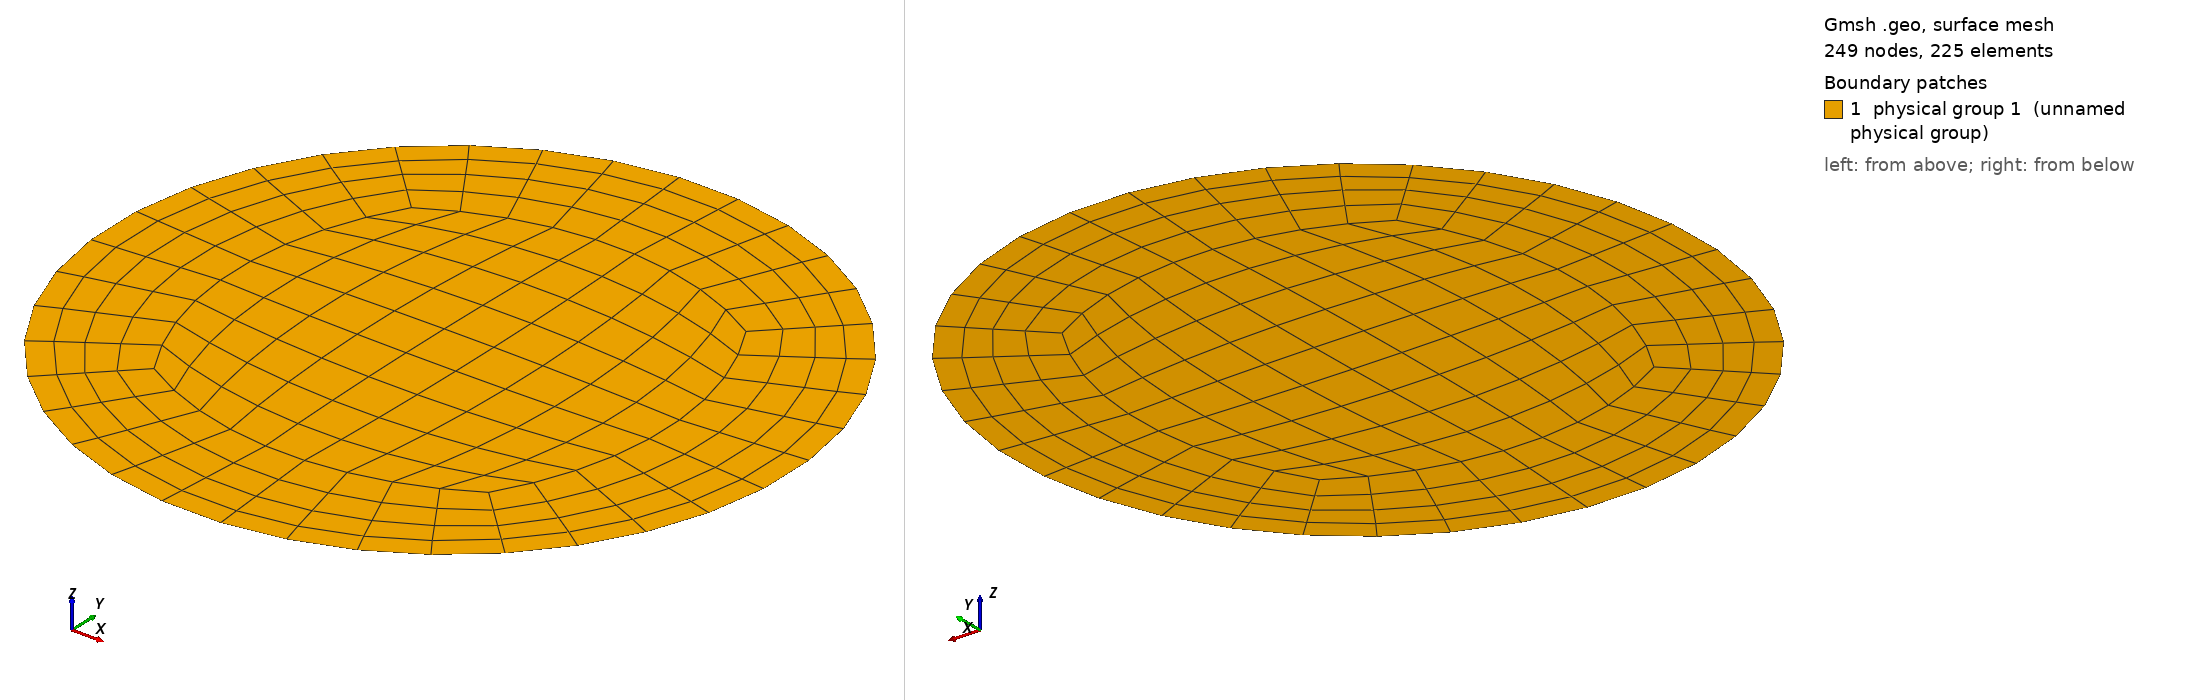

Gmsh geometry script, surface-meshed: 249 nodes, 225 surface elements. Boundary patches (legend numbers): 1 physical group 1 (unnamed physical group). Left view from above one corner, right view from below the opposite corner. Legend entries are the model's physical surfaces. The drawing asked Gmsh for element sizes between 1% and 20% of the model's largest extent; the script's own settings can give other sizes.

=== torus_medium2D.geo (drawn) ===
/*
   ***** gmsh Script for generating 2D/3D mesh for straight pipe. *****
   ** Saleh Rezaeiravesh, salehr@kth.se
   >>> For nomenclature, see the attached figure. 
   >>> Set the SETTINGS
   >>> To generate 3D mesh: gmsh pipe3DMesh.geo -3 -order 2   
   >>> To generate 2D mesh: gmsh pipe3DMesh.geo -2 -order 2   
*/

//constants
PI=3.14159265359;

////////////////////////////////////////////////////////
// GENERAL SETTING /////////////////////////////////////
//***** Choose the mesh dimension
meshDim=2;  //2 (2D mesh), 3 (3D mesh)

// GRID SETTINGS ///////////////////////////////////////
//***** Geometrical parameters
// Note: r<RB<R
R=1.0;   //Pipe radius
r=0.7;
RB=0.93;    // 0.95                                                 //0.97;   
th=PI/4.;  //theta
lambda=0.3;   //=R_{arc}/R
Lz=1;   //length in z-dir (axial)
//***** Grid Paramaters
Nc=10;  // no. of nodes (=#elem+1) in azimuthal direction    # 12 16
NB=1;   // no. of elemtns adjacent to the wall
NM=4;   // no. of nodes (=#elem+1) between the near wall layer and central square part # 5 7
     // NM=8 for old version of mesh in gmsh
// compression ratios over the radial lines of the mesh
compressRatio_B=0.85;  //ratio of grid compression toward the wall (<1)
compressRatio_M=0.87;  //compression ratio in the middle layer
Nz=180;    //no of elements in z-dire (axial)
///////////////////////////////////////////////////

dx=r*Cos(th);
dy=r*Sin(th);
dxB=RB*Cos(th);
dyB=RB*Sin(th);
Dx=R*Cos(th);
Dy=R*Sin(th);

//***** define points coordinates
//auxiliary points (only help define the geometry)
Point(1) = {0, 0, 0, 1.0};
Point(2) = {lambda*R, 0, 0, 1.0};
Point(3) = {0, -lambda*R, 0, 1.0};
Point(4) = {-lambda*R, 0, 0, 1.0};
Point(5) = {0 , lambda*R, 0, 1.0};

//blocks vertices
Point(6)={dx, dy, 0.0, 1.0};
Point(7)={dx, -dy, 0.0, 1.0};
Point(8)={-dx,-dy, 0.0, 1.0};
Point(9)={-dx, dy, 0.0, 1.0};
Point(10)={dxB, dyB, 0.0, 1.0};
Point(11)={dxB, -dyB, 0.0, 1.0};
Point(12)={-dxB,-dyB, 0.0, 1.0};
Point(13)={-dxB, dyB, 0.0, 1.0};
Point(14)={Dx, Dy, 0.0, 1.0};
Point(15)={Dx, -Dy, 0.0, 1.0};
Point(16)={-Dx,-Dy, 0.0, 1.0};
Point(17)={-Dx, Dy, 0.0, 1.0};

//***** define lines and curves
Circle(1)={9, 3, 6};   //Circle()={startNode, circleCenter, endNode}
Circle(2)={6, 4, 7};   
Circle(3)={7, 5, 8};   
Circle(4)={8, 2, 9};   
Circle(5)={13, 1, 10};
Circle(6)={10, 1, 11};
Circle(7)={11, 1, 12};
Circle(8)={12, 1, 13};
Circle(9)={17, 1, 14};
Circle(10)={14, 1, 15};
Circle(11)={15, 1, 16};
Circle(12)={16, 1, 17};
Line(13)={6, 10};
Line(14)={7, 11};
Line(15)={8, 12};
Line(16)={9, 13};
Line(17)={10, 14};
Line(18)={11, 15};
Line(19)={12, 16};
Line(20)={13, 17};

//***** assign number of mesh on the created lines/arcs
Transfinite Line {1, 2, 3, 4} = Nc Using Bump 1.0;   
Transfinite Line {5, 6, 7, 8} = Nc;   
Transfinite Line {9, 10, 11, 12} = Nc;   
Transfinite Line {13, 14, 15, 16} = NM Using Progression compressRatio_M;  
Transfinite Line {17, 18, 19, 20} = NB Using Progression compressRatio_B;   //over the radial lines near the wall. Note: "For example Progression 2 meaning that each line element in the series will be twice as long as the preceding one)".

//***** create surfaces
// Note: use a negative sign if a line is swept in the opposite direction of the original definition
Line Loop(1)={1, 2, 3 ,   4};   Plane Surface(1)={1}; //central part of the mesh
Line Loop(2)={5, -13, -1, 16};  Plane Surface(2)={2}; 
Line Loop(3)={13, 6, -14 , -2}; Plane Surface(3)={3}; 
Line Loop(4)={-3, 14, 7, -15};  Plane Surface(4)={4}; 
Line Loop(5)={-16, -4, 15, 8};  Plane Surface(5)={5}; 
Line Loop(6)={9, -17, -5, 20};  Plane Surface(6)={6}; 
Line Loop(7)={17, 10, -18, -6}; Plane Surface(7)={7}; 
Line Loop(8)={-7, 18, 11, -19}; Plane Surface(8)={8}; 
Line Loop(9)={-8, 19, 12, -20}; Plane Surface(9)={9}; 

If (meshDim==2)
  //Line Loop (50)={9,10,11,12};
   Physical Line("wall")={9, 10, 11, 12};
// Physical Line("wall")={50};
   Physical Surface(1)={1:9};
EndIf

Recombine Surface "*";
Transfinite Surface "*";

If (meshDim==3)

   //make a 3d mesh by extrusion in z-dir
   mesh3D[]=Extrude {0,0,Lz} 
   {
       Surface{1:9};
       Layers{Nz}; 
       Recombine; 
   };

   //Physical Surfaces & Volume (Note: gmsh only generates mesh for the physical entities)
   // BC tag of the surfaces are assigned in accordance with what is added in usrdat2() routine in case.usr. This is in accordance with the requirements by gmsh2nek. see the following link:
   //https://github.com/yhaomin2007/Nek5000/tree/master/gmsh2nek_sourcecode/gmsh2nek/
   // 1: inlet
   // 2: outlet
   // 3: wall
   Physical Surface("inlet") = {6, 7, 8, 9, 5, 2, 3, 4, 1};
   Physical Surface("outlet") = {152, 174, 196, 218, 64, 86, 108, 130, 42};
   Physical Surface("wall") = {139, 213, 191, 165};
   Physical Volume("flowDomain") = {6, 2, 1, 4, 8, 3, 7, 5, 9};

   Recombine Volume "*";

EndIf

Coherence;

/////////////////////////////////////////////////////////////////////
// Mesh saving section
////////////////////////////////////////////////////////////////////
Mesh.Format = 1;
Mesh.MshFileVersion = 2.2;
Mesh.SaveAll = 0;
Mesh.Binary = 0;
